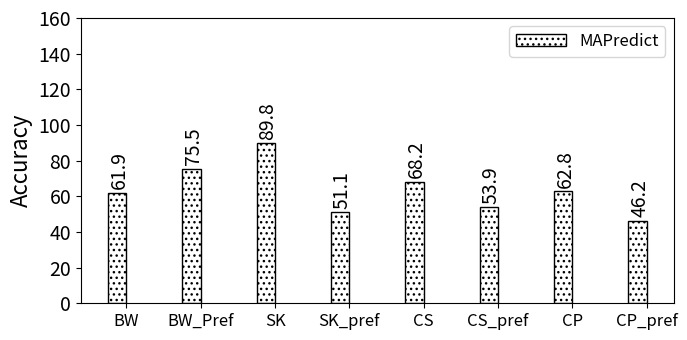

Recreate this plot in Python.
import random
import matplotlib
import matplotlib.pyplot as plt
from matplotlib import style

import numpy as np
import matplotlib.patches as mpatches



def autolabel(rects, xpos='center'):
    """
    Attach a text label above each bar in *rects*, displaying its height.

    *xpos* indicates which side to place the text w.r.t. the center of
    the bar. It can be one of the following {'center', 'right', 'left'}.
    """

    xpos = xpos.lower()  # normalize the case of the parameter
    ha = {'center': 'center', 'right': 'left', 'left': 'right'}
    offset = {'center': 0.5, 'right': 0.57, 'left': 0.43}  # x_txt = x + w*off

    for rect in rects:
        height = rect.get_height()
        ax.text(rect.get_x() + rect.get_width()*offset[xpos] + .03, height + 2,
                '{}'.format(height), ha=ha[xpos], va='bottom', fontsize=14, rotation=90)



def average(lst):
    return sum(lst) / len(lst)



#plt.rcdefaults()
fig, ax = plt.subplots()

fig.set_size_inches(7, 3.5)




#stride = ['stride-1', 'stride-2', 'stride-4', 'stride-8', 'stride-16', 'stride-32', 'stride-64', 'stride-128', 'stride-256', 'stride-512', 'stride-1024', 'stride-2048', 'stride-4096', 'stride-8192']
#stride = ['MAPInt', 'literature', 'BW_no_pref', 'BW_pref', 'SL_no_pref', 'SL_pref', 'CL_no_pref', 'CL_pref']
stride = ['BW', 'BW_Pref', 'SK', 'SK_pref', 'CS', 'CS_pref', 'CP', 'CP_pref']
#stride = ['BW_no_pref', 'BW_Pref', 'SK_no_pref', 'SK_pref', 'CS_no_pref', 'CS_pref', 'CP_no_pref', 'CP_pref']
mapr=[61.8882181293871, 75.5241712230356, 89.8250019597557, 51.0717951637018, 68.2220805147098, 53.8617689849731, 62.8099049619462, 46.1993693797708]
lit=[73.9970265429505, 74.7593436919083, 75.1830948946589, 74.8519219398648, 75.8097941563951, 76.5623778192054, 75.8026714559401, 75.2564136525971]

mapr=np.round(mapr, 1)
lit=np.round(lit, 1)

#total=[8388608, 8388608, 9441832, 9310190, 8837973, 9382619, 9266269, 9326488]
#total = np.array(total) / 1000000

map_no_pref = np.array([mapr[0],mapr[2], mapr[4]])
map_pref = np.array([mapr[1],mapr[3], mapr[5]])

lit_no_pref = np.array([lit[0],lit[2], lit[4]])
lit_pref = np.array([lit[1],lit[3], lit[5]])


#mapint=total[0]
#literature=total[1]
#i=0
#mapint_accuracy=np.arange(6)
#literature_accuracy=np.arange(6)
#for x in total:
#    if i > 1: 
#    	mapint_accuracy[i-2]=100-abs((x-mapint)/x*100)
#    	literature_accuracy[i-2]=100-abs((x-literature)/x*100)
#    i=i+1

#def average(lst):
#    return sum(lst) / len(lst)


print("MAPredict provided {:.1f}".format(average(map_no_pref))+"\% and {:.1f}".format(average(map_pref))+"\% average accuracy in all processors when prefetching is disabled and enabled, respectively.")


print("On the other hand, the model from literature provided {:.1f}".format(average(lit_no_pref))+"\% and {:.1f}".format(average(lit_pref))+"\% average accuracy in all processors when prefetching is disabled and enabled, respectively.")

# where the highest accuracy is {:.1f}".format(max(literature_accuracy))+"\%  and the lowest accuracy is {:.1f}".format(min(literature_accuracy))+"\%")
##the highest accuracy is {:.1f}".format(max(mapint_accuracy))+"\%  and the lowest accuracy is {:.1f}".format(min(mapint_accuracy))+"\%.")

#print("On the other hand, the model from literature provided {:.1f}".format(average(literature_accuracy))+"\% average accuracy in all processors where the highest accuracy is {:.1f}".format(max(literature_accuracy))+"\%  and the lowest accuracy is {:.1f}".format(min(literature_accuracy))+"\%")
#print("MAPInt provided {:.1f}".format(average(mapint_accuracy)))+"\% accuracy, Sky Lake showed {:.1f}".format((100-average(slake)))+"\% accuracy, and Cascade Lake showed {:.1f}".format((100-average(slake)))+"\% accuracy")


#print("accurcy")
#print("Broadwell showed {:.1f}".format((100-average(bwell)))+"\% accuracy, Sky Lake showed {:.1f}".format((100-average(slake)))+"\% accuracy, and Cascade Lake showed {:.1f}".format((100-average(slake)))+"\% accuracy")


barwidth=.25
# Set position of bar on X axis
#r1 = np.arange(len(bwell))
#r2 = [x + barwidth for x in r1]
#r3 = [x + barwidth for x in r2]


x_pos = np.arange(len(stride))  # the label locations
barwidth1=.25
#barwidth=.15
# Set position of bar on X axis
r1 = np.arange(len(stride))
r2 = [x + barwidth for x in r1]


#ax.barh(x_pos, read, hatch='....', color='white', edgecolor='black')
#rects1 = plt.bar(x, traffic, .8, hatch='....', color='white', edgecolor='black')
rects1=ax.bar(r1, mapr, width=barwidth, hatch='...', color='white', edgecolor='black', label="MAPredict")
#rects2=ax.bar(r2, lit, width=barwidth, hatch='///', color='grey', edgecolor='black', label="Literature")

plt.legend(handlelength=3, fontsize=12)

#plt.legend(loc="upper right", fontsize=12)


ax.set_ylabel('Accuracy', fontsize=16)
#ax.set_xlabel('Stride', fontsize=16)

plt.yticks(np.arange(0, max(mapr)+80, 20))

#plt.title('', fontsize=18)
#ax.set_xticks(x_pos)

plt.yticks(fontsize=14)
#plt.yticks(np.arange(0, 100, 10), fontsize=14)
#ax.get_yaxis().get_major_formatter().set_scientific(False)

#plt.xticks([ + barwidth for r in range(len(stride))], stride, fontsize=12, rotation=90)
plt.xticks([r + barwidth/2 for r in range(len(mapr))], stride, fontsize=12, rotation=0)

#plt.xticks(rotation=45, fontsize=14)

#ax.set_xticklabels(stride, fontsize=12)

autolabel(rects1, "center")
#autolabel(rects2, "center")



#ax.invert_yaxis()
plt.tight_layout()

plt.show()
fig.savefig('xsbench.png', dpi=100)

# Example data
